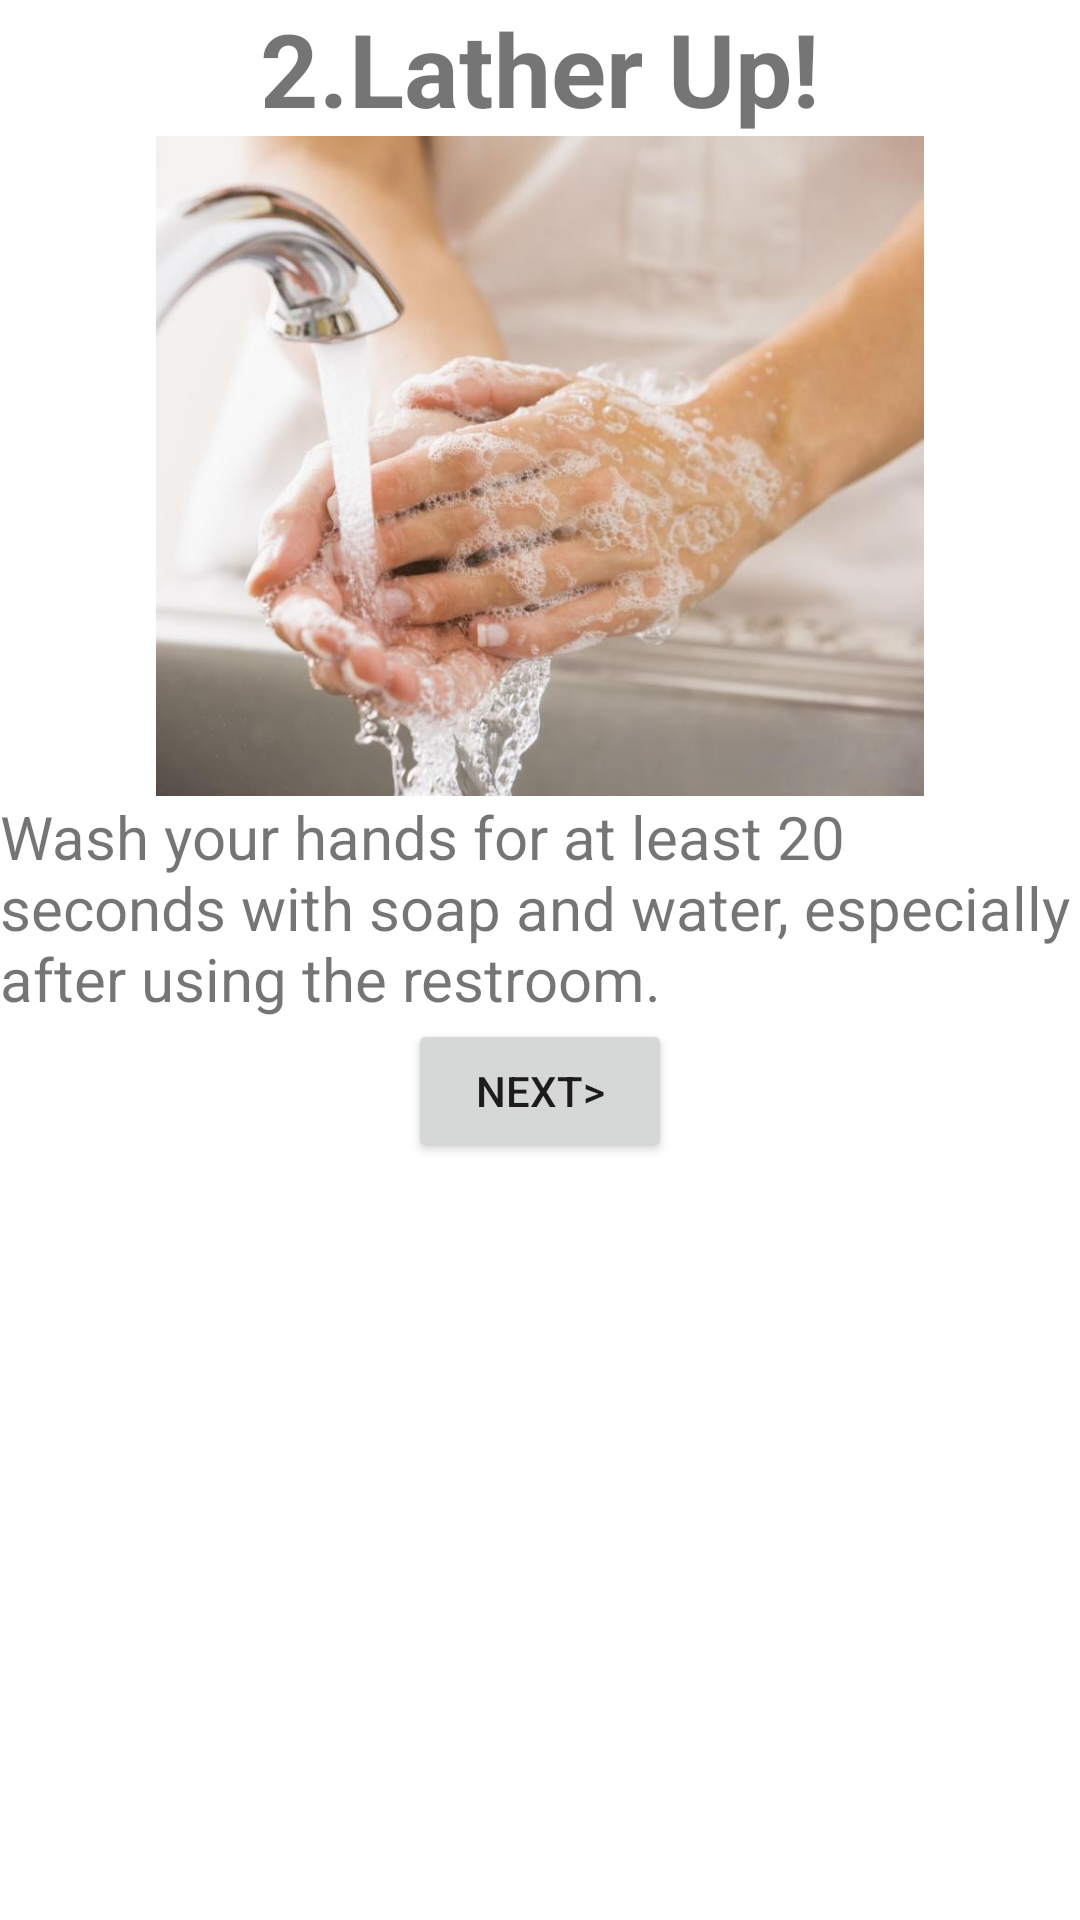

Layout XML and referenced resources for this Android screen:
<!-- AndroidManifest.xml: application theme Theme.COVIDPROTECTOR -->
<!-- res/layout/activity_when_you_are_out_of_home2.xml -->
<?xml version="1.0" encoding="utf-8"?>
<androidx.constraintlayout.widget.ConstraintLayout xmlns:android="http://schemas.android.com/apk/res/android"
    xmlns:app="http://schemas.android.com/apk/res-auto"
    xmlns:tools="http://schemas.android.com/tools"
    android:layout_width="match_parent"
    android:layout_height="match_parent"
    tools:context=".When_You_Are_Out_Of_Home_2">

    <TextView
        android:id="@+id/textView15"
        android:layout_width="wrap_content"
        android:layout_height="wrap_content"
        android:text="@string/lather_up"
        android:textSize="34sp"
        android:textStyle="bold"
        app:layout_constraintBottom_toTopOf="@+id/imageView9"
        app:layout_constraintEnd_toEndOf="parent"
        app:layout_constraintHorizontal_bias="0.5"
        app:layout_constraintStart_toStartOf="parent"
        app:layout_constraintTop_toTopOf="parent" />

    <ImageView
        android:id="@+id/imageView9"
        android:layout_width="0dp"
        android:layout_height="220dp"
        android:contentDescription="@string/description"
        app:layout_constraintBottom_toTopOf="@+id/textView16"
        app:layout_constraintEnd_toEndOf="parent"
        app:layout_constraintHorizontal_bias="0.5"
        app:layout_constraintStart_toStartOf="parent"
        app:layout_constraintTop_toBottomOf="@+id/textView15"
        app:srcCompat="@drawable/lather_up_image" />

    <TextView
        android:id="@+id/textView16"
        android:layout_width="0dp"
        android:layout_height="wrap_content"
        android:text="@string/wash_your_hands_for_at_least_20_seconds_with_soap_and_water_especially_after_using_the_restroom_"
        android:textSize="20sp"
        app:layout_constraintBottom_toTopOf="@+id/button7"
        app:layout_constraintEnd_toEndOf="parent"
        app:layout_constraintHorizontal_bias="0.5"
        app:layout_constraintStart_toStartOf="parent"
        app:layout_constraintTop_toBottomOf="@+id/imageView9" />

    <Button
        android:id="@+id/button7"
        android:layout_width="wrap_content"
        android:layout_height="wrap_content"
        android:onClick="openActivity"
        android:text="@string/next"
        app:layout_constraintEnd_toEndOf="parent"
        app:layout_constraintHorizontal_bias="0.5"
        app:layout_constraintStart_toStartOf="parent"
        app:layout_constraintTop_toBottomOf="@+id/textView16" />
</androidx.constraintlayout.widget.ConstraintLayout>
<!-- resources referenced by this layout -->
<resources>
  <!-- drawable lather_up_image: jpg bitmap (drawable-v24, 46032 bytes) -->
  <string name="description">an image</string>
  <string name="lather_up">2.Lather Up!</string>
  <string name="next">NEXT&gt;</string>
  <string name="wash_your_hands_for_at_least_20_seconds_with_soap_and_water_especially_after_using_the_restroom_">Wash your hands for at least 20 seconds with soap and water, especially after using the restroom.</string>
  <style name="Theme.COVIDPROTECTOR" parent="Theme.MaterialComponents.DayNight.DarkActionBar">
          
          <item name="colorPrimary">@color/color_primary</item>
          <item name="colorPrimaryVariant">@color/color_primary_dark</item>
          <item name="colorOnPrimary">@color/white</item>
          
          <item name="colorSecondary">@color/teal_200</item>
          <item name="colorSecondaryVariant">@color/color_primary_dark</item>
          <item name="colorOnSecondary">@color/black</item>
          
          <item name="android:statusBarColor" tools:targetApi="l">?attr/colorPrimaryVariant</item>
          
      </style>
  <color name="color_primary">#161625</color>
  <color name="color_primary_dark">#1E1E30</color>
  <color name="white">#FFFFFFFF</color>
  <color name="teal_200">#FF03DAC5</color>
  <color name="black">#FF000000</color>
</resources>
